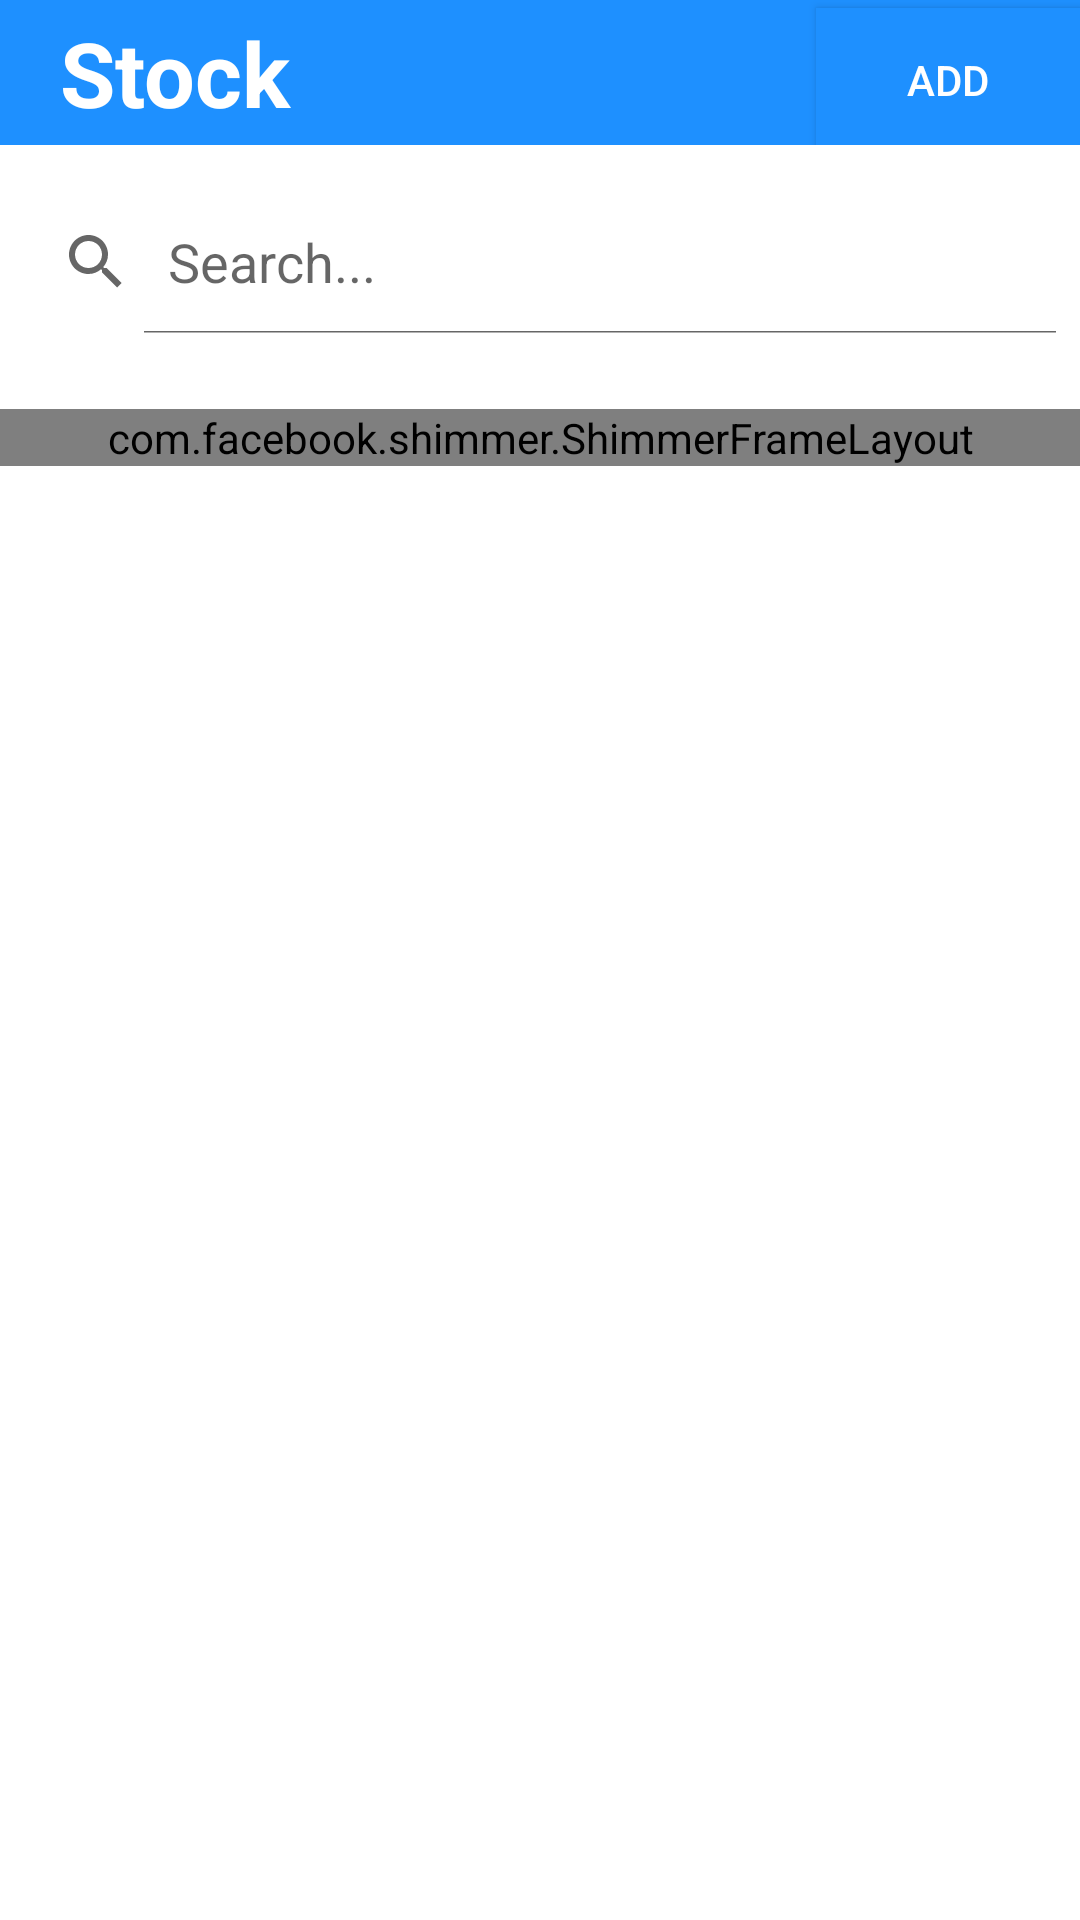

Android layout source for this screen:
<!-- AndroidManifest.xml: application theme Theme.POSNEW -->
<!-- res/layout/fragment_list.xml -->
<?xml version="1.0" encoding="utf-8"?>
<LinearLayout xmlns:android="http://schemas.android.com/apk/res/android"
    xmlns:tools="http://schemas.android.com/tools"
    android:layout_width="match_parent"
    android:layout_height="match_parent"
    android:orientation="vertical"
    tools:context=".fragments.List">

    <LinearLayout
        android:layout_width="match_parent"
        android:layout_height="wrap_content"
        android:background="@color/blue"
        android:orientation="horizontal">

        <TextView
            android:layout_width="0dp"
            android:layout_height="wrap_content"
            android:layout_marginLeft="20dp"
            android:layout_marginTop="4dp"
            android:layout_marginBottom="4dp"
            android:layout_weight="3"
            android:text="Stock"
            android:textColor="@color/white"
            android:textSize="30sp"
            android:textStyle="bold" />
        <android.widget.Button
            android:id="@+id/bt_addStock"
            android:layout_width="wrap_content"
            android:layout_height="wrap_content"
            android:drawableRight="@drawable/ic__add_24"
            android:text="Add"
            android:textColor="@color/white"
            android:background="@color/blue"
            />

    </LinearLayout>

    <SearchView
        android:id="@+id/input"
        android:layout_width="match_parent"
        android:layout_height="wrap_content"
        android:layout_marginTop="15dp"
        android:iconifiedByDefault="false"
        android:queryHint="Search..." />

    <ScrollView
        android:layout_width="match_parent"
        android:layout_height="wrap_content">

        <LinearLayout
            android:layout_width="match_parent"
            android:layout_height="wrap_content"
            android:orientation="vertical">

            <com.facebook.shimmer.ShimmerFrameLayout
                android:id="@+id/shimmerFrameLayout"
                android:layout_width="match_parent"
                android:layout_height="wrap_content"
                android:layout_marginTop="25dp"
                android:orientation="vertical"
                android:paddingLeft="15dp"
                android:paddingRight="15dp">

                <LinearLayout
                    android:layout_width="match_parent"
                    android:layout_height="wrap_content"
                    android:orientation="vertical">

                    <include layout="@layout/shimmer_placeholder_layout" />

                    <include layout="@layout/shimmer_placeholder_layout" />

                    <include layout="@layout/shimmer_placeholder_layout" />

                    <include layout="@layout/shimmer_placeholder_layout" />

                    <include layout="@layout/shimmer_placeholder_layout" />

                    <include layout="@layout/shimmer_placeholder_layout" />

                    <include layout="@layout/shimmer_placeholder_layout" />

                    <include layout="@layout/shimmer_placeholder_layout" />

                    <include layout="@layout/shimmer_placeholder_layout" />

                    <include layout="@layout/shimmer_placeholder_layout" />

                    <include layout="@layout/shimmer_placeholder_layout" />

                </LinearLayout>

            </com.facebook.shimmer.ShimmerFrameLayout>

            <androidx.recyclerview.widget.RecyclerView
                android:id="@+id/productRecyclerView"
                android:layout_width="match_parent"
                android:layout_height="wrap_content"
                android:layout_marginTop="25dp"
                android:paddingLeft="15dp"
                android:paddingRight="15dp"
                android:paddingBottom="100dp" />

        </LinearLayout>
    </ScrollView>
</LinearLayout>
<!-- res/layout/shimmer_placeholder_layout.xml (included above) -->
<?xml version="1.0" encoding="utf-8"?>
<LinearLayout android:id="@+id/row"
    xmlns:android="http://schemas.android.com/apk/res/android"
    android:layout_width="match_parent"
    android:layout_height="wrap_content"
    xmlns:app="http://schemas.android.com/apk/res-auto"
    android:background="@drawable/list_card">

    <com.facebook.shimmer.ShimmerFrameLayout
        android:layout_width="match_parent"
        android:layout_height="wrap_content"
        android:id="@+id/shimmerFrameLayout">

        <LinearLayout
            android:layout_width="match_parent"
            android:layout_height="wrap_content"
            android:orientation="horizontal"
            android:layout_margin="15dp">

            <androidx.cardview.widget.CardView
                android:layout_width="90dp"
                android:layout_height="90dp"
                app:cardCornerRadius="25dp"
                android:layout_gravity="center">

                <ImageView
                    android:id="@+id/GambarProduk"
                    android:layout_width="match_parent"
                    android:layout_height="match_parent"
                    android:scaleType="fitXY"
                    android:background="@color/colorGrey"/>

            </androidx.cardview.widget.CardView>

            <LinearLayout
                android:layout_width="match_parent"
                android:layout_height="wrap_content"
                android:orientation="vertical">

                <androidx.cardview.widget.CardView
                    android:layout_width="match_parent"
                    android:layout_height="25dp"
                    android:layout_marginTop="10dp"
                    android:layout_marginLeft="10dp"
                    app:cardCornerRadius="25dp">

                    <View
                        android:layout_width="match_parent"
                        android:layout_height="match_parent"
                        android:background="@color/colorGrey"/>

                </androidx.cardview.widget.CardView>


                <LinearLayout
                    android:layout_width="match_parent"
                    android:layout_height="wrap_content"
                    android:layout_marginLeft="10dp"
                    android:layout_marginTop="15dp"
                    android:orientation="horizontal"
                    android:weightSum="6">

                    <androidx.cardview.widget.CardView
                        android:layout_width="0dp"
                        android:layout_height="25dp"
                        app:cardCornerRadius="25dp"
                        android:layout_weight="4">

                        <View
                            android:layout_width="match_parent"
                            android:layout_height="match_parent"
                            android:background="@color/colorGrey"/>

                    </androidx.cardview.widget.CardView>

                    <View
                        android:layout_width="0dp"
                        android:layout_height="0dp"
                        android:layout_weight="0.5"/>

                    <androidx.cardview.widget.CardView
                        android:layout_width="0dp"
                        android:layout_height="25dp"
                        app:cardCornerRadius="25dp"
                        android:layout_weight="1.5">

                        <View
                            android:layout_width="match_parent"
                            android:layout_height="25dp"
                            android:background="@color/colorGrey"/>

                    </androidx.cardview.widget.CardView>

                </LinearLayout>

            </LinearLayout>

        </LinearLayout>

    </com.facebook.shimmer.ShimmerFrameLayout>

</LinearLayout>
<!-- resources referenced by this layout -->
<resources>
  <color name="blue">#1E90FF</color>
  <color name="colorGrey">#E4E2E2</color>
  <color name="white">#FFFFFFFF</color>
  <style name="Theme.POSNEW" parent="Theme.MaterialComponents.DayNight.NoActionBar">
          
          <item name="colorPrimary">@color/purple_500</item>
          <item name="colorPrimaryVariant">@color/purple_700</item>
          <item name="colorOnPrimary">@color/white</item>
          
          <item name="colorSecondary">@color/teal_200</item>
          <item name="colorSecondaryVariant">@color/teal_700</item>
          <item name="colorOnSecondary">@color/black</item>
          
          <item name="android:statusBarColor" tools:targetApi="l">?attr/colorPrimaryVariant</item>
          
      </style>
  <color name="purple_500">#FF6200EE</color>
  <color name="purple_700">#FF3700B3</color>
  <color name="teal_200">#FF03DAC5</color>
  <color name="teal_700">#FF018786</color>
  <color name="black">#FF000000</color>
</resources>
